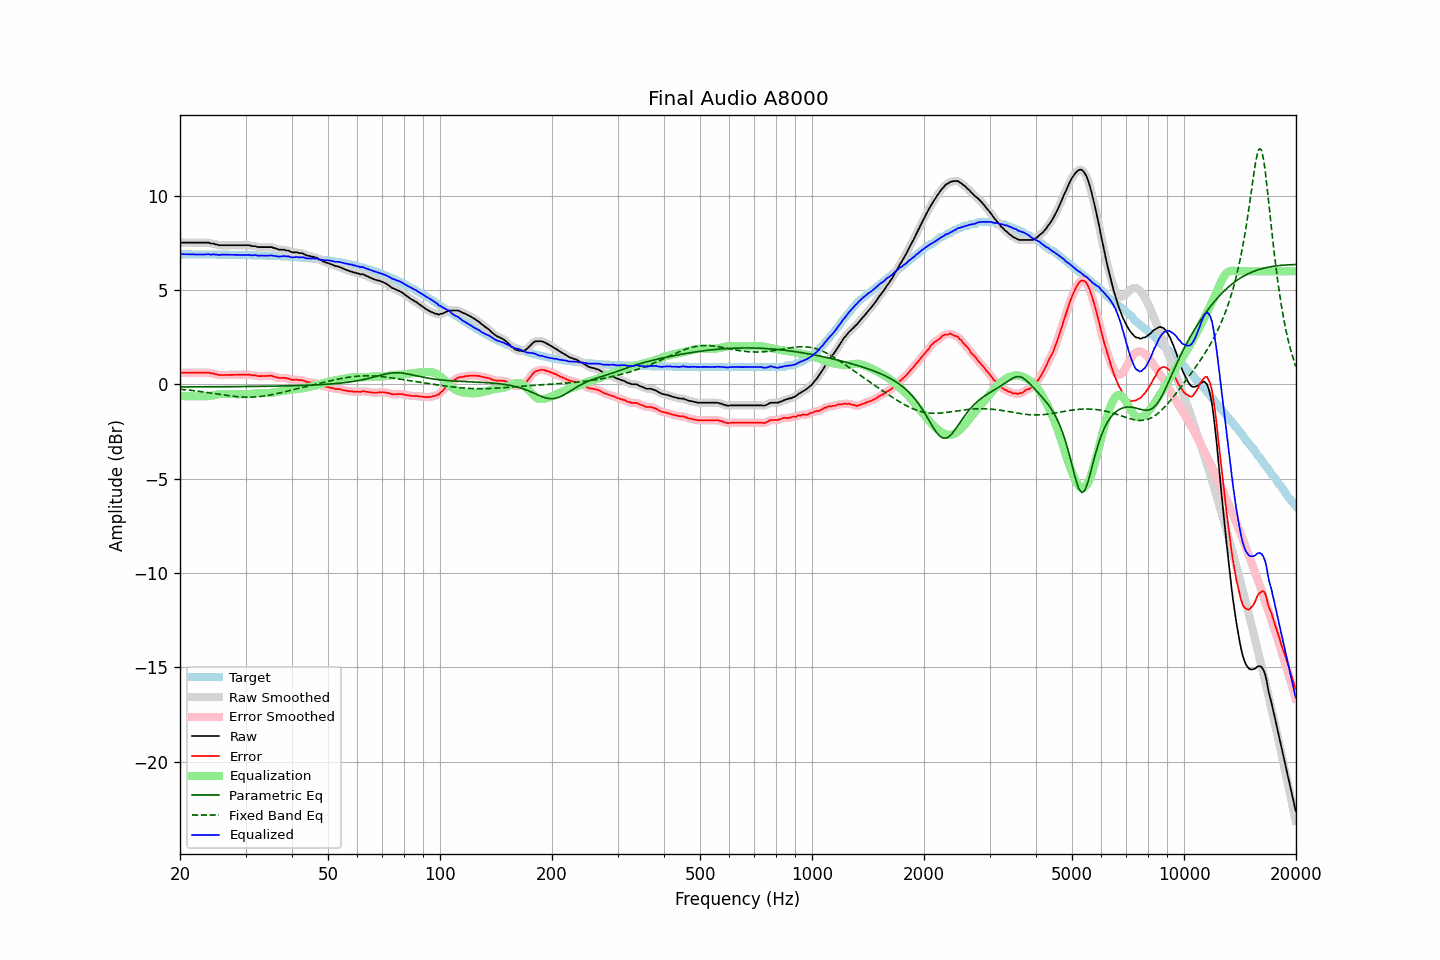

Data behind this chart, as committed beside it:
frequency, raw, error, smoothed, error_smoothed, equalization, parametric_eq, fixed_band_eq, equalized_raw, equalized_smoothed, target
20.00, 7.49, 0.59, 7.50, 0.60, -0.61, -0.13, -0.25, 6.89, 6.89, 6.90
20.20, 7.52, 0.62, 7.51, 0.61, -0.61, -0.13, -0.26, 6.91, 6.90, 6.90
20.40, 7.52, 0.62, 7.52, 0.62, -0.62, -0.13, -0.27, 6.91, 6.91, 6.90
20.61, 7.52, 0.62, 7.53, 0.63, -0.62, -0.13, -0.28, 6.90, 6.91, 6.90
20.81, 7.52, 0.62, 7.52, 0.62, -0.62, -0.13, -0.29, 6.90, 6.90, 6.90
21.02, 7.52, 0.62, 7.52, 0.62, -0.62, -0.13, -0.30, 6.90, 6.90, 6.90
21.23, 7.52, 0.63, 7.52, 0.63, -0.63, -0.13, -0.30, 6.90, 6.90, 6.90
21.44, 7.52, 0.63, 7.52, 0.63, -0.63, -0.13, -0.31, 6.90, 6.90, 6.90
21.66, 7.52, 0.63, 7.52, 0.63, -0.63, -0.13, -0.32, 6.90, 6.90, 6.90
21.87, 7.52, 0.63, 7.52, 0.63, -0.63, -0.13, -0.33, 6.90, 6.90, 6.90
22.09, 7.52, 0.63, 7.52, 0.63, -0.63, -0.13, -0.34, 6.90, 6.90, 6.90
22.31, 7.52, 0.63, 7.52, 0.63, -0.63, -0.13, -0.35, 6.89, 6.89, 6.90
22.54, 7.52, 0.63, 7.52, 0.63, -0.63, -0.13, -0.37, 6.89, 6.89, 6.89
22.76, 7.52, 0.63, 7.52, 0.63, -0.63, -0.13, -0.38, 6.89, 6.89, 6.89
22.99, 7.52, 0.63, 7.52, 0.63, -0.63, -0.13, -0.39, 6.89, 6.89, 6.89
23.22, 7.52, 0.63, 7.52, 0.63, -0.63, -0.13, -0.40, 6.89, 6.89, 6.89
23.45, 7.52, 0.63, 7.53, 0.64, -0.63, -0.13, -0.41, 6.89, 6.90, 6.89
23.69, 7.52, 0.63, 7.52, 0.63, -0.62, -0.13, -0.42, 6.90, 6.90, 6.89
23.92, 7.52, 0.63, 7.51, 0.62, -0.61, -0.12, -0.44, 6.91, 6.89, 6.89
24.16, 7.47, 0.58, 7.49, 0.61, -0.60, -0.12, -0.45, 6.87, 6.89, 6.89
24.40, 7.47, 0.58, 7.47, 0.58, -0.58, -0.12, -0.46, 6.89, 6.89, 6.89
24.65, 7.47, 0.59, 7.46, 0.57, -0.57, -0.12, -0.47, 6.91, 6.89, 6.89
24.89, 7.42, 0.54, 7.44, 0.55, -0.55, -0.12, -0.49, 6.87, 6.89, 6.89
25.14, 7.42, 0.54, 7.41, 0.53, -0.53, -0.12, -0.50, 6.89, 6.88, 6.89
25.39, 7.38, 0.50, 7.39, 0.51, -0.52, -0.12, -0.51, 6.86, 6.87, 6.88
25.65, 7.38, 0.50, 7.38, 0.50, -0.51, -0.12, -0.53, 6.87, 6.88, 6.88
25.91, 7.38, 0.50, 7.38, 0.50, -0.50, -0.12, -0.54, 6.88, 6.88, 6.88
26.16, 7.38, 0.50, 7.38, 0.50, -0.50, -0.12, -0.55, 6.88, 6.88, 6.88
26.43, 7.38, 0.50, 7.38, 0.50, -0.50, -0.12, -0.56, 6.88, 6.88, 6.88
26.69, 7.38, 0.50, 7.38, 0.50, -0.50, -0.12, -0.58, 6.88, 6.88, 6.88
26.96, 7.38, 0.51, 7.38, 0.51, -0.50, -0.12, -0.59, 6.88, 6.88, 6.88
27.23, 7.38, 0.51, 7.38, 0.51, -0.51, -0.12, -0.60, 6.88, 6.88, 6.88
27.50, 7.38, 0.51, 7.38, 0.51, -0.51, -0.12, -0.61, 6.88, 6.88, 6.88
27.77, 7.38, 0.51, 7.38, 0.51, -0.51, -0.12, -0.62, 6.87, 6.87, 6.87
28.05, 7.38, 0.51, 7.38, 0.51, -0.51, -0.12, -0.63, 6.87, 6.87, 6.87
28.33, 7.38, 0.51, 7.38, 0.51, -0.51, -0.11, -0.64, 6.87, 6.87, 6.87
28.62, 7.38, 0.51, 7.38, 0.51, -0.51, -0.11, -0.65, 6.87, 6.87, 6.87
28.90, 7.38, 0.52, 7.38, 0.52, -0.52, -0.11, -0.65, 6.87, 6.87, 6.87
29.19, 7.38, 0.52, 7.38, 0.52, -0.52, -0.11, -0.66, 6.86, 6.86, 6.87
29.48, 7.38, 0.52, 7.38, 0.52, -0.52, -0.11, -0.66, 6.86, 6.86, 6.86
29.78, 7.38, 0.52, 7.38, 0.52, -0.52, -0.11, -0.67, 6.86, 6.86, 6.86
30.08, 7.38, 0.52, 7.39, 0.53, -0.52, -0.11, -0.67, 6.86, 6.87, 6.86
30.38, 7.38, 0.52, 7.38, 0.52, -0.52, -0.11, -0.67, 6.87, 6.87, 6.86
30.68, 7.38, 0.53, 7.37, 0.52, -0.51, -0.11, -0.67, 6.87, 6.86, 6.86
30.99, 7.35, 0.50, 7.36, 0.50, -0.50, -0.11, -0.67, 6.85, 6.85, 6.85
31.30, 7.33, 0.48, 7.35, 0.49, -0.49, -0.11, -0.67, 6.84, 6.85, 6.85
31.61, 7.33, 0.48, 7.33, 0.48, -0.48, -0.10, -0.66, 6.85, 6.85, 6.85
31.93, 7.33, 0.49, 7.32, 0.47, -0.47, -0.10, -0.66, 6.86, 6.85, 6.85
32.24, 7.29, 0.45, 7.30, 0.46, -0.46, -0.10, -0.65, 6.83, 6.84, 6.85
32.57, 7.28, 0.44, 7.29, 0.45, -0.45, -0.10, -0.64, 6.83, 6.84, 6.84
32.89, 7.28, 0.44, 7.28, 0.44, -0.45, -0.10, -0.64, 6.83, 6.83, 6.84
33.22, 7.28, 0.45, 7.28, 0.44, -0.45, -0.10, -0.63, 6.83, 6.83, 6.84
33.55, 7.28, 0.45, 7.28, 0.45, -0.45, -0.10, -0.61, 6.83, 6.83, 6.83
33.89, 7.28, 0.45, 7.28, 0.45, -0.45, -0.10, -0.60, 6.83, 6.83, 6.83
34.23, 7.28, 0.45, 7.28, 0.45, -0.46, -0.10, -0.59, 6.83, 6.83, 6.83
34.57, 7.28, 0.46, 7.29, 0.46, -0.45, -0.09, -0.57, 6.83, 6.83, 6.83
34.92, 7.28, 0.46, 7.28, 0.46, -0.45, -0.09, -0.56, 6.84, 6.84, 6.82
35.27, 7.28, 0.46, 7.27, 0.45, -0.44, -0.09, -0.54, 6.85, 6.83, 6.82
35.62, 7.24, 0.43, 7.25, 0.44, -0.42, -0.09, -0.53, 6.82, 6.83, 6.82
35.97, 7.22, 0.41, 7.22, 0.41, -0.41, -0.09, -0.51, 6.81, 6.81, 6.81
... 635 more rows
